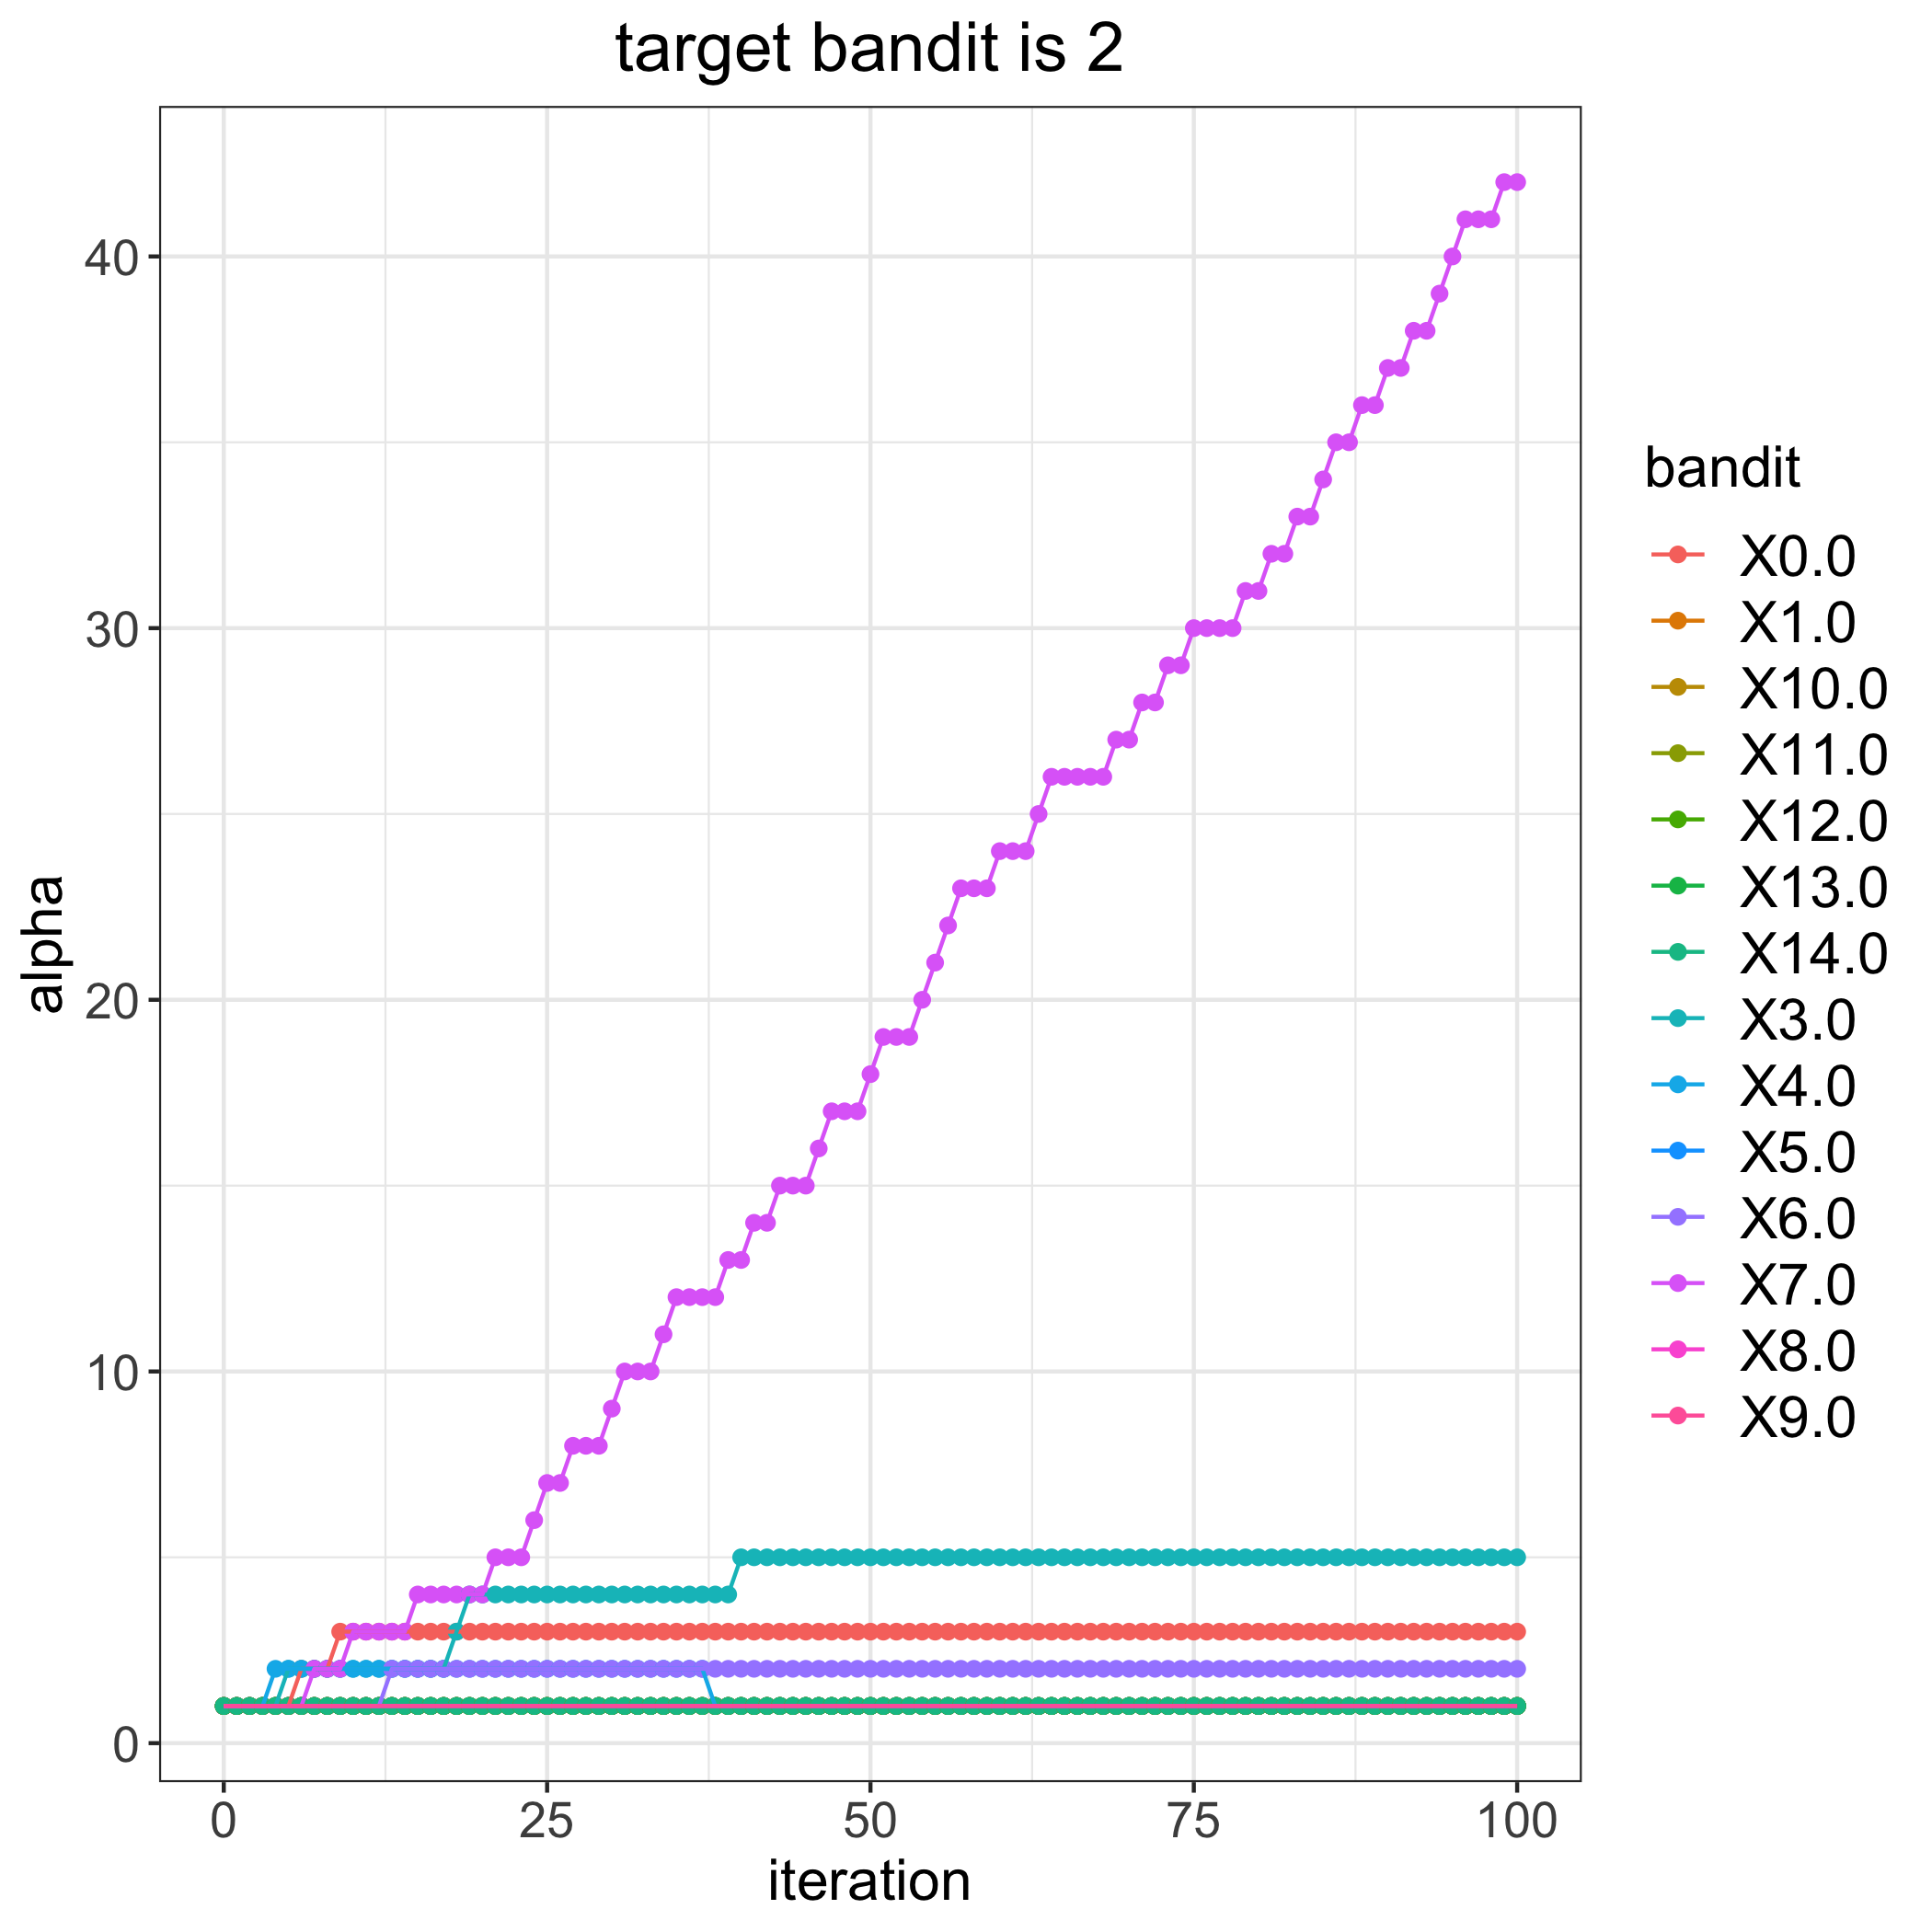

The file beside this chart, header and first rows:
, 0.0, 1.0, 3.0, 4.0, 5.0, 6.0, 7.0, 8.0, 9.0, 10.0, 11.0, 12.0, 13.0, 14.0
0, 1, 1, 1, 1, 1, 1, 1, 1, 1, 1, 1, 1, 1, 1
1, 1, 1, 1, 1, 1, 1, 1, 1, 1, 1, 1, 1, 1, 1
2, 1, 1, 1, 1, 1, 1, 1, 1, 1, 1, 1, 1, 1, 1
3, 1, 1, 1, 1, 1, 1, 1, 1, 1, 1, 1, 1, 1, 1
4, 1, 1, 1, 2, 1, 1, 1, 1, 1, 1, 1, 1, 1, 1
5, 1, 1, 2, 2, 1, 1, 1, 1, 1, 1, 1, 1, 1, 1
6, 2, 1, 2, 2, 1, 1, 1, 1, 1, 1, 1, 1, 1, 1
7, 2, 1, 2, 2, 1, 1, 2, 1, 1, 1, 1, 1, 1, 1
8, 2, 1, 2, 2, 1, 1, 2, 1, 1, 1, 1, 1, 1, 1
9, 3, 1, 2, 2, 1, 1, 2, 1, 1, 1, 1, 1, 1, 1
10, 3, 1, 2, 2, 1, 1, 3, 1, 1, 1, 1, 1, 1, 1
11, 3, 1, 2, 2, 1, 1, 3, 1, 1, 1, 1, 1, 1, 1
12, 3, 1, 2, 2, 1, 1, 3, 1, 1, 1, 1, 1, 1, 1
13, 3, 1, 2, 2, 1, 2, 3, 1, 1, 1, 1, 1, 1, 1
14, 3, 1, 2, 2, 1, 2, 3, 1, 1, 1, 1, 1, 1, 1
15, 3, 1, 2, 2, 1, 2, 4, 1, 1, 1, 1, 1, 1, 1
16, 3, 1, 2, 2, 1, 2, 4, 1, 1, 1, 1, 1, 1, 1
17, 3, 1, 2, 2, 1, 2, 4, 1, 1, 1, 1, 1, 1, 1
18, 3, 1, 3, 2, 1, 2, 4, 1, 1, 1, 1, 1, 1, 1
19, 3, 1, 4, 2, 1, 2, 4, 1, 1, 1, 1, 1, 1, 1
20, 3, 1, 4, 2, 1, 2, 4, 1, 1, 1, 1, 1, 1, 1
21, 3, 1, 4, 2, 1, 2, 5, 1, 1, 1, 1, 1, 1, 1
22, 3, 1, 4, 2, 1, 2, 5, 1, 1, 1, 1, 1, 1, 1
23, 3, 1, 4, 2, 1, 2, 5, 1, 1, 1, 1, 1, 1, 1
24, 3, 1, 4, 2, 1, 2, 6, 1, 1, 1, 1, 1, 1, 1
25, 3, 1, 4, 2, 1, 2, 7, 1, 1, 1, 1, 1, 1, 1
26, 3, 1, 4, 2, 1, 2, 7, 1, 1, 1, 1, 1, 1, 1
27, 3, 1, 4, 2, 1, 2, 8, 1, 1, 1, 1, 1, 1, 1
28, 3, 1, 4, 2, 1, 2, 8, 1, 1, 1, 1, 1, 1, 1
29, 3, 1, 4, 2, 1, 2, 8, 1, 1, 1, 1, 1, 1, 1
30, 3, 1, 4, 2, 1, 2, 9, 1, 1, 1, 1, 1, 1, 1
31, 3, 1, 4, 2, 1, 2, 10, 1, 1, 1, 1, 1, 1, 1
32, 3, 1, 4, 2, 1, 2, 10, 1, 1, 1, 1, 1, 1, 1
33, 3, 1, 4, 2, 1, 2, 10, 1, 1, 1, 1, 1, 1, 1
34, 3, 1, 4, 2, 1, 2, 11, 1, 1, 1, 1, 1, 1, 1
35, 3, 1, 4, 2, 1, 2, 12, 1, 1, 1, 1, 1, 1, 1
36, 3, 1, 4, 2, 1, 2, 12, 1, 1, 1, 1, 1, 1, 1
37, 3, 1, 4, 2, 1, 2, 12, 1, 1, 1, 1, 1, 1, 1
38, 3, 1, 4, 1, 1, 2, 12, 1, 1, 1, 1, 1, 1, 1
39, 3, 1, 4, 1, 1, 2, 13, 1, 1, 1, 1, 1, 1, 1
40, 3, 1, 5, 1, 1, 2, 13, 1, 1, 1, 1, 1, 1, 1
41, 3, 1, 5, 1, 1, 2, 14, 1, 1, 1, 1, 1, 1, 1
42, 3, 1, 5, 1, 1, 2, 14, 1, 1, 1, 1, 1, 1, 1
43, 3, 1, 5, 1, 1, 2, 15, 1, 1, 1, 1, 1, 1, 1
44, 3, 1, 5, 1, 1, 2, 15, 1, 1, 1, 1, 1, 1, 1
45, 3, 1, 5, 1, 1, 2, 15, 1, 1, 1, 1, 1, 1, 1
46, 3, 1, 5, 1, 1, 2, 16, 1, 1, 1, 1, 1, 1, 1
47, 3, 1, 5, 1, 1, 2, 17, 1, 1, 1, 1, 1, 1, 1
48, 3, 1, 5, 1, 1, 2, 17, 1, 1, 1, 1, 1, 1, 1
49, 3, 1, 5, 1, 1, 2, 17, 1, 1, 1, 1, 1, 1, 1
50, 3, 1, 5, 1, 1, 2, 18, 1, 1, 1, 1, 1, 1, 1
51, 3, 1, 5, 1, 1, 2, 19, 1, 1, 1, 1, 1, 1, 1
52, 3, 1, 5, 1, 1, 2, 19, 1, 1, 1, 1, 1, 1, 1
53, 3, 1, 5, 1, 1, 2, 19, 1, 1, 1, 1, 1, 1, 1
54, 3, 1, 5, 1, 1, 2, 20, 1, 1, 1, 1, 1, 1, 1
55, 3, 1, 5, 1, 1, 2, 21, 1, 1, 1, 1, 1, 1, 1
56, 3, 1, 5, 1, 1, 2, 22, 1, 1, 1, 1, 1, 1, 1
57, 3, 1, 5, 1, 1, 2, 23, 1, 1, 1, 1, 1, 1, 1
58, 3, 1, 5, 1, 1, 2, 23, 1, 1, 1, 1, 1, 1, 1
59, 3, 1, 5, 1, 1, 2, 23, 1, 1, 1, 1, 1, 1, 1
... 41 more rows
